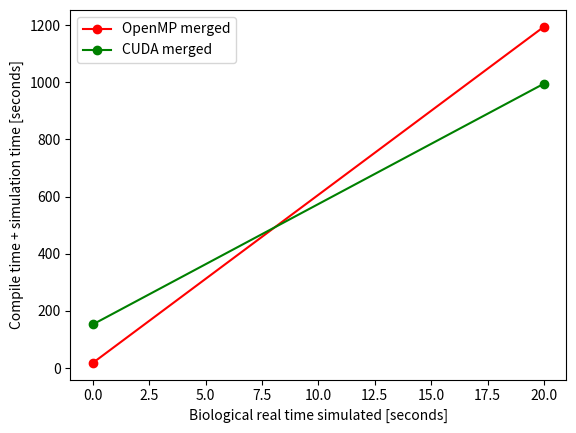

Python code for this plot:
from matplotlib import pyplot as plt
import pandas as pd
import numpy as np
x = np.linspace(0,20,2)
openmp_y = 18.364056 + 58.809367*x
cuda_y = 152.981124 + 42.1145*x
plt.plot(x, openmp_y, label="OpenMP merged", marker='o', color='r')
plt.plot(x, cuda_y, label="CUDA merged", marker='o', color='g')
# plt.plot(openmp40_merged_data['network_count'], openmp40_merged_data['last_run_time'], label="OPENMP 40 merged", marker='o')
# plt.yscale('log')
# plt.xticks([str(i) for i in 2 ** np.arange(9)])
plt.ylabel('Compile time + simulation time [seconds]')
plt.xlabel('Biological real time simulated [seconds]')

#plt.plot(singlethread_sep_data)
plt.legend()
plt.savefig('fig5.png')